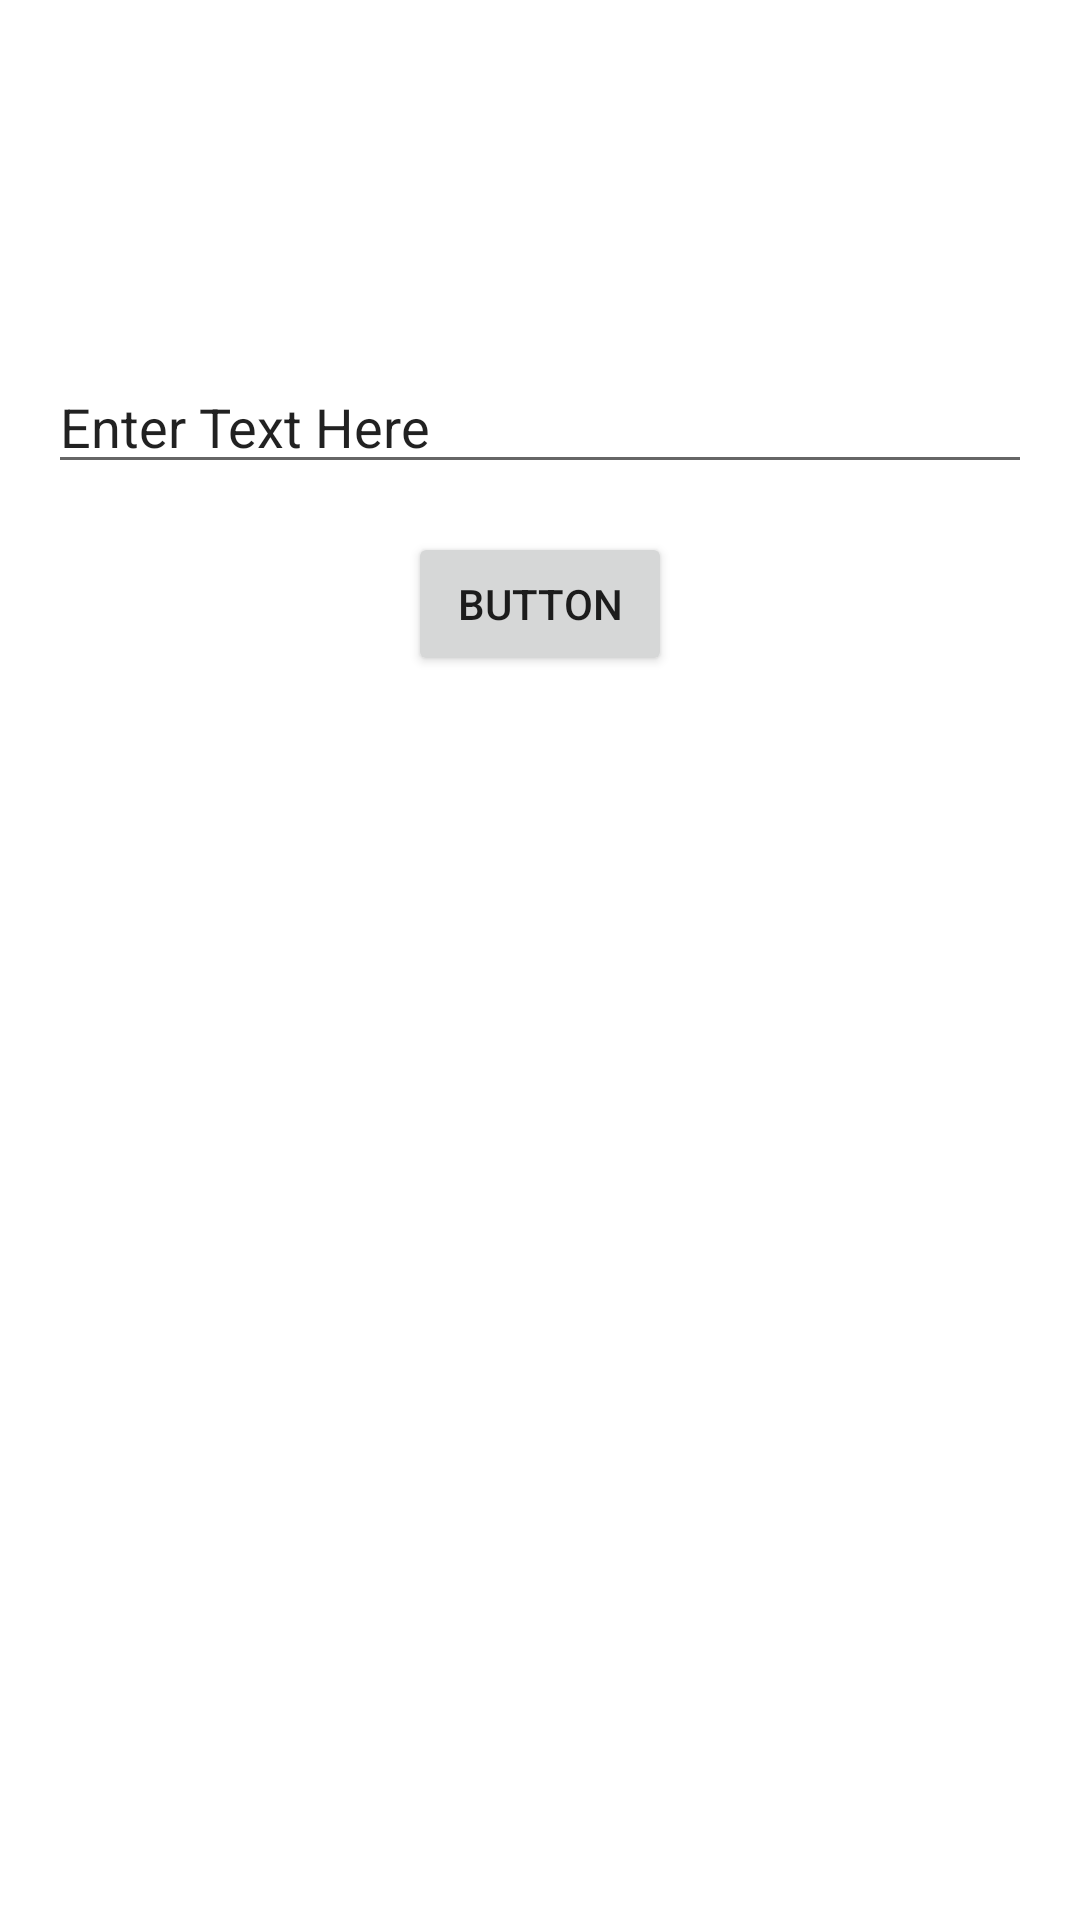

Android layout source for this screen:
<!-- AndroidManifest.xml: application theme Theme.5ECharacterSheet -->
<!-- res/layout/fragment_text_popup.xml -->
<?xml version="1.0" encoding="utf-8"?>
<androidx.constraintlayout.widget.ConstraintLayout xmlns:android="http://schemas.android.com/apk/res/android"
    xmlns:app="http://schemas.android.com/apk/res-auto"
    xmlns:tools="http://schemas.android.com/tools"
    android:layout_width="match_parent"
    android:layout_height="match_parent"
    android:background="@color/white"
    android:padding="16dp"
    >

    <EditText
        android:id="@+id/ed_text"
        android:layout_width="match_parent"
        android:layout_height="wrap_content"
        android:layout_marginTop="104dp"
        android:text="Enter Text Here"
        app:layout_constraintEnd_toEndOf="parent"
        app:layout_constraintStart_toStartOf="parent"
        app:layout_constraintTop_toTopOf="parent" />

    <Button
        android:id="@+id/button"
        android:layout_width="wrap_content"
        android:layout_height="wrap_content"
        android:layout_marginTop="16dp"
        android:text="Button"
        app:layout_constraintEnd_toEndOf="parent"
        app:layout_constraintStart_toStartOf="parent"
        app:layout_constraintTop_toBottomOf="@+id/ed_text" />

</androidx.constraintlayout.widget.ConstraintLayout>
<!-- resources referenced by this layout -->
<resources>
  <style name="Theme.5ECharacterSheet" parent="Theme.MaterialComponents.DayNight.DarkActionBar">
          
          <item name="colorPrimary">@color/purple_500</item>
          <item name="colorPrimaryVariant">@color/purple_700</item>
          <item name="colorOnPrimary">@color/white</item>
          
          <item name="colorSecondary">@color/teal_200</item>
          <item name="colorSecondaryVariant">@color/teal_700</item>
          <item name="colorOnSecondary">@color/black</item>
          
          <item name="android:statusBarColor" tools:targetApi="l">?attr/colorPrimaryVariant</item>
          
      </style>
  <!-- not gathered from this repository: default colours our renderer supplied (Android Studio template values) -->
  <color name="purple_500">#FF6200EE</color>
  <color name="purple_700">#FF3700B3</color>
  <color name="teal_200">#FF03DAC5</color>
  <color name="teal_700">#FF018786</color>
  <color name="black">#FF000000</color>
  <color name="white">#FFFFFFFF</color>
</resources>
